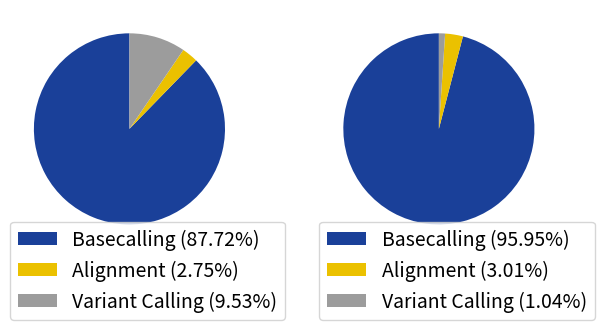

Here is the Python script that generated this plot: (Note: this script raises an exception after producing the figure.)
import numpy as np
import matplotlib
matplotlib.use('Agg')
import matplotlib.pyplot as plt
matplotlib.rcParams.update({'font.size': 14})

fig, axes = plt.subplots(1,2)
tools = ['Basecalling', 'Alignment', 'Variant Calling']
covid_prop100 = [87.72, 2.75, 9.53]
covid_prop1000 = [95.95, 3.01, 1.04]
colors = ["#1a4099", "#ebc100", "#9c9c9c"]
labels0 = [f'{tool} ({pct}%)' for tool, pct in zip(tools, covid_prop100)]
labels1 = [f'{tool} ({pct}%)' for tool, pct in zip(tools, covid_prop1000)]

patches0, _ = axes[0].pie(covid_prop100, startangle=90, colors=colors)
patches1, _ = axes[1].pie(covid_prop1000, startangle=90, colors=colors)
axes[0].legend(patches0, labels0, loc=(0,-0.3))
axes[1].legend(patches1, labels1, loc=(0,-0.3))
plt.tight_layout()
fig.savefig('../img/pipeline.png')
